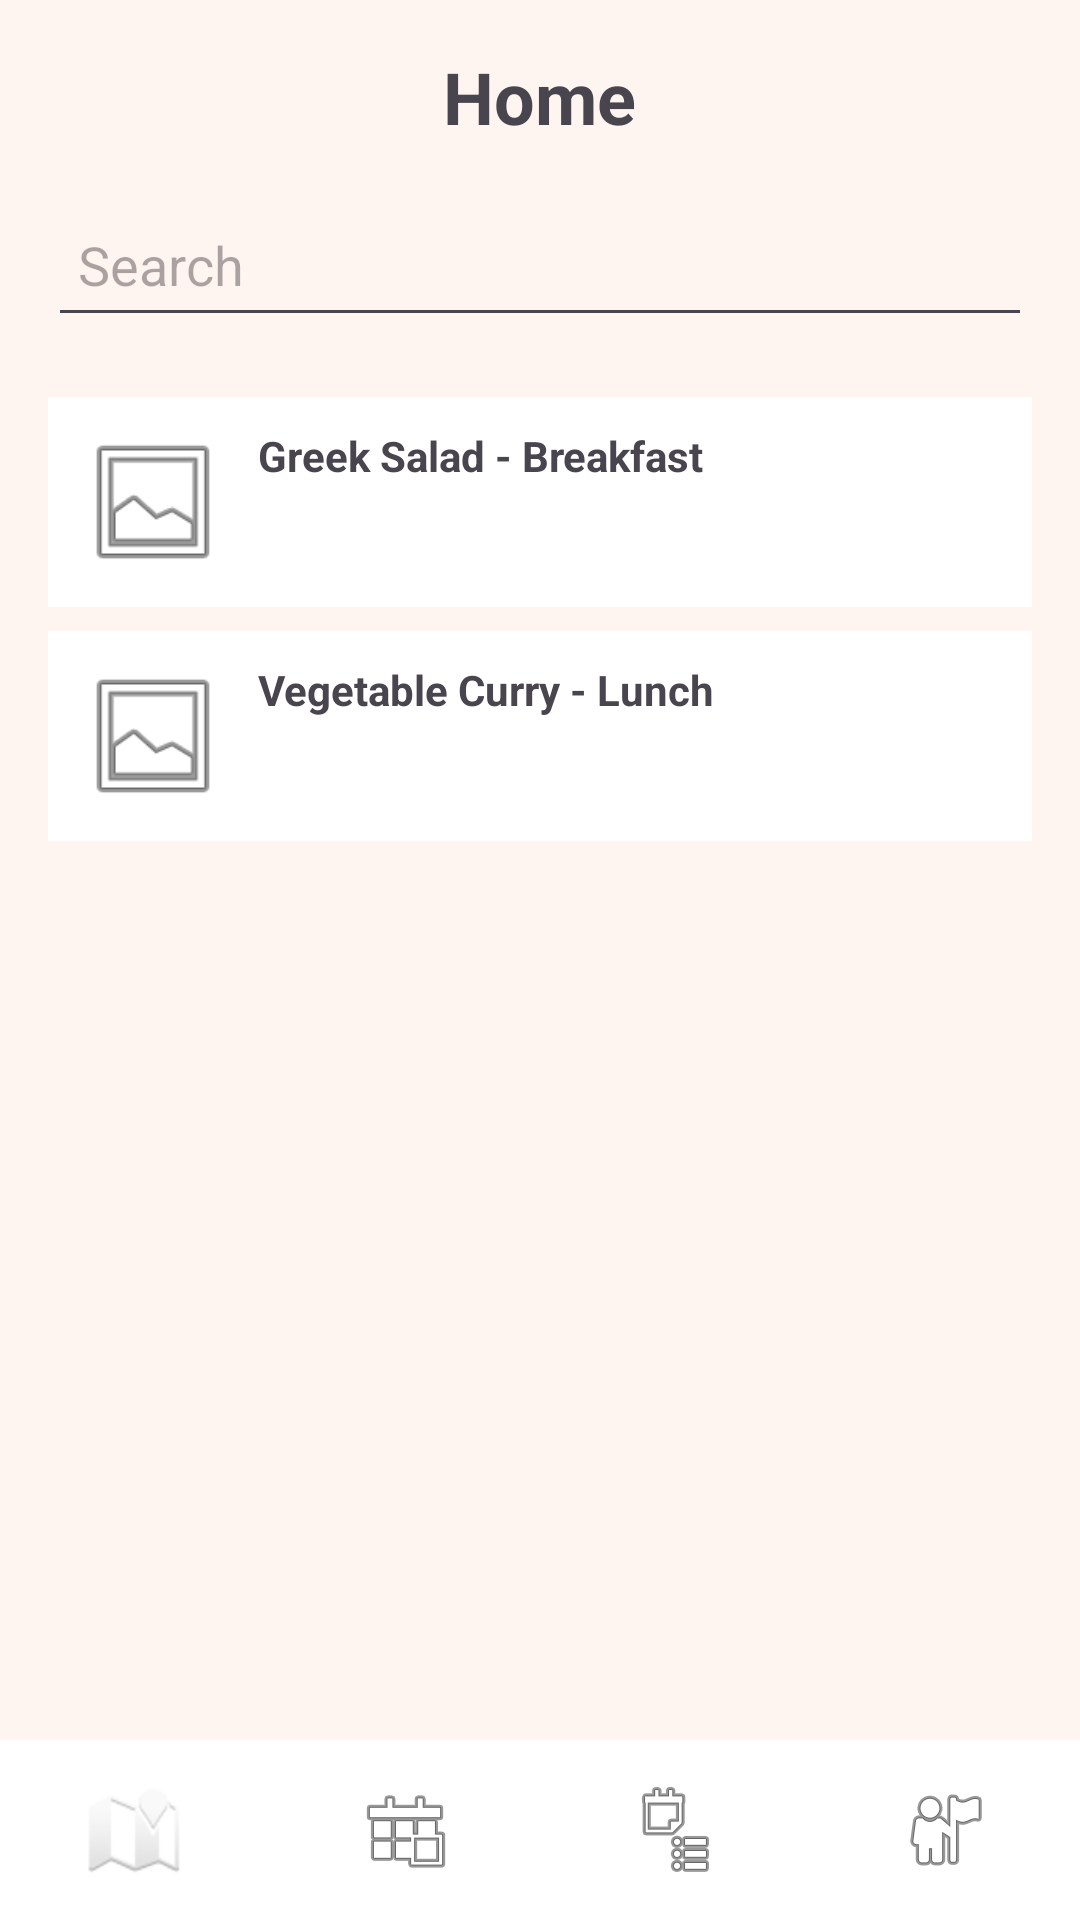

Here is an Android app screen rendered from its layout file. Give the layout XML and the strings, colors and styles it references.
<!-- AndroidManifest.xml: application theme Theme.EatSmart -->
<!-- res/layout/activity_home.xml -->
<?xml version="1.0" encoding="utf-8"?>
<RelativeLayout xmlns:android="http://schemas.android.com/apk/res/android"
    android:layout_width="match_parent"
    android:layout_height="match_parent"
    android:background="#FFF5F0">

    <LinearLayout
        android:layout_width="match_parent"
        android:layout_height="match_parent"
        android:orientation="vertical"
        android:padding="16dp"
        android:layout_above="@+id/bottomNavigation">

        <TextView
            android:layout_width="wrap_content"
            android:layout_height="wrap_content"
            android:text="Home"
            android:textSize="24sp"
            android:textStyle="bold"
            android:layout_gravity="center"
            android:layout_marginBottom="16dp"/>

        <EditText
            android:id="@+id/etSearch"
            android:layout_width="match_parent"
            android:layout_height="wrap_content"
            android:minHeight="48dp"
            android:hint="Search"
            android:padding="10dp"
            android:layout_marginBottom="20dp"
            android:inputType="text"/>

        <LinearLayout
            android:layout_width="match_parent"
            android:layout_height="wrap_content"
            android:orientation="horizontal"
            android:padding="10dp"
            android:background="#FFFFFF"
            android:layout_marginBottom="8dp">
            <ImageView
                android:layout_width="50dp"
                android:layout_height="50dp"
                android:src="@android:drawable/ic_menu_gallery"
                android:contentDescription="Meal" />
            <TextView
                android:layout_width="wrap_content"
                android:layout_height="wrap_content"
                android:layout_marginStart="10dp"
                android:text="Greek Salad - Breakfast"
                android:textStyle="bold" />
        </LinearLayout>

        <LinearLayout
            android:layout_width="match_parent"
            android:layout_height="wrap_content"
            android:orientation="horizontal"
            android:padding="10dp"
            android:background="#FFFFFF"
            android:layout_marginBottom="8dp">
            <ImageView
                android:layout_width="50dp"
                android:layout_height="50dp"
                android:src="@android:drawable/ic_menu_gallery"
                android:contentDescription="Meal" />
            <TextView
                android:layout_width="wrap_content"
                android:layout_height="wrap_content"
                android:layout_marginStart="10dp"
                android:text="Vegetable Curry - Lunch"
                android:textStyle="bold" />
        </LinearLayout>

    </LinearLayout>

    <LinearLayout
        android:id="@+id/bottomNavigation"
        android:layout_width="match_parent"
        android:layout_height="60dp"
        android:layout_alignParentBottom="true"
        android:orientation="horizontal"
        android:background="#FFFFFF">

        <ImageButton
            android:id="@+id/btnNavLocation"
            android:layout_width="0dp"
            android:layout_height="match_parent"
            android:layout_weight="1"
            android:src="@android:drawable/ic_dialog_map"
            android:contentDescription="Location"
            android:background="?android:attr/selectableItemBackground" />

        <ImageButton
            android:id="@+id/btnNavHome"
            android:layout_width="0dp"
            android:layout_height="match_parent"
            android:layout_weight="1"
            android:src="@android:drawable/ic_menu_today"
            android:contentDescription="Home"
            android:background="?android:attr/selectableItemBackground" />










        <ImageButton
            android:id="@+id/btnNavShopping"
            android:layout_width="0dp"
            android:layout_height="match_parent"
            android:layout_weight="1"
            android:src="@android:drawable/ic_menu_agenda"
            android:contentDescription="Shopping"
            android:background="?android:attr/selectableItemBackground" />

        <ImageButton
            android:id="@+id/btnNavProfile"
            android:layout_width="0dp"
            android:layout_height="match_parent"
            android:layout_weight="1"
            android:src="@android:drawable/ic_menu_myplaces"
            android:contentDescription="Profile"
            android:background="?android:attr/selectableItemBackground" />

    </LinearLayout>

</RelativeLayout>
<!-- resources referenced by this layout -->
<resources>
  <style name="Theme.EatSmart" parent="Base.Theme.EatSmart" />
  <style name="Base.Theme.EatSmart" parent="Theme.Material3.DayNight.NoActionBar">
          
          
      </style>
</resources>
